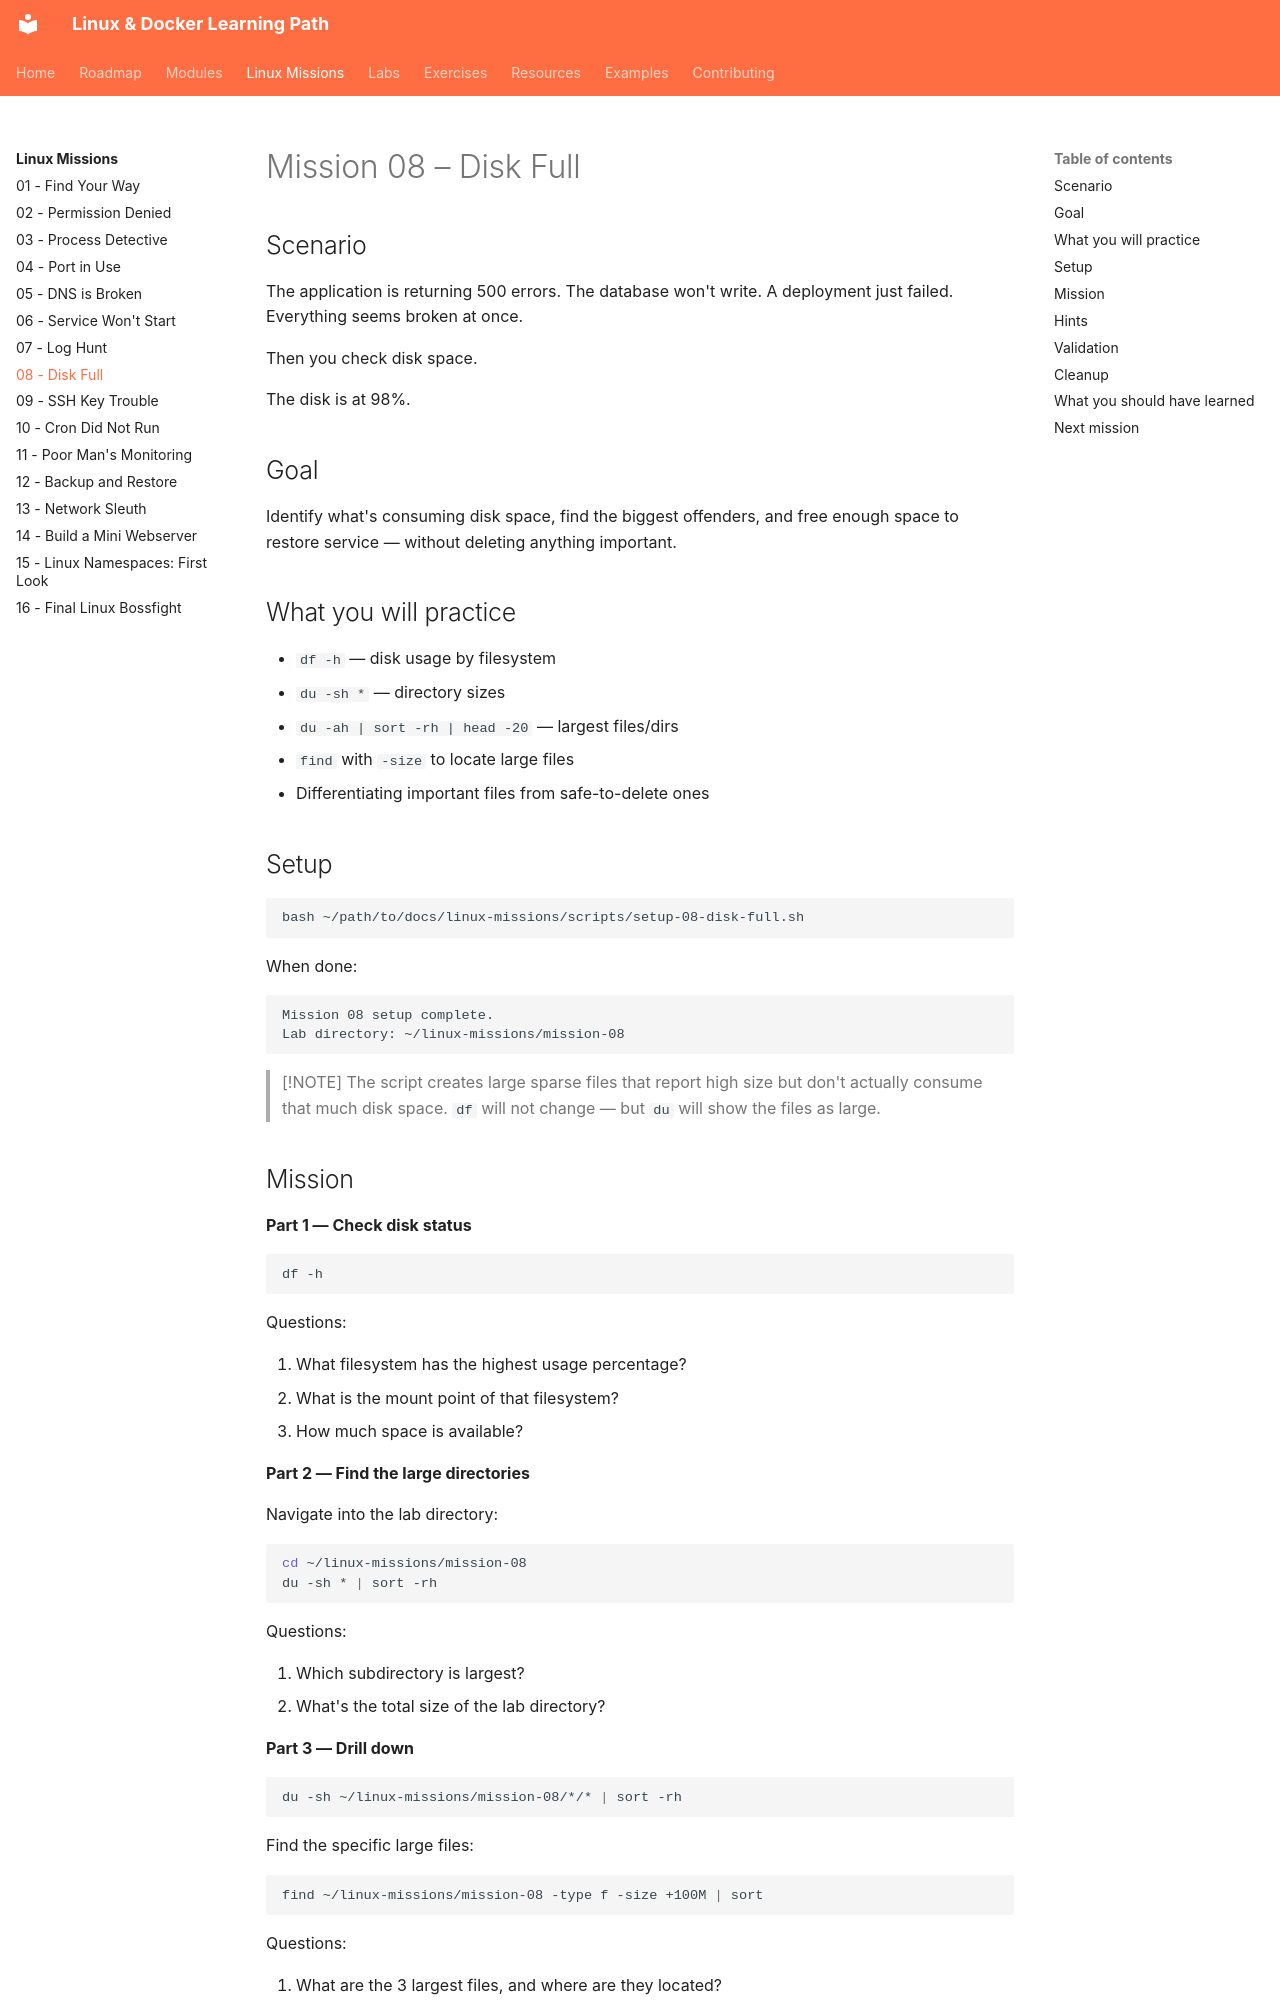

repository: SvnSchmdt/linux-docker-learning-path · page: linux-missions/08-disk-full/index.html · generator: mkdocs

# Mission 08 – Disk Full

## Scenario

The application is returning 500 errors. The database won't write. A deployment just failed. Everything seems broken at once.

Then you check disk space.

The disk is at 98%.

## Goal

Identify what's consuming disk space, find the biggest offenders, and free enough space to restore service — without deleting anything important.

## What you will practice

- `df -h` — disk usage by filesystem
- `du -sh *` — directory sizes
- `du -ah | sort -rh | head -20` — largest files/dirs
- `find` with `-size` to locate large files
- Differentiating important files from safe-to-delete ones

## Setup

```bash
bash ~/path/to/docs/linux-missions/scripts/setup-08-disk-full.sh
```

When done:

```
Mission 08 setup complete.
Lab directory: ~/linux-missions/mission-08
```

> [!NOTE]
> The script creates large sparse files that report high size but don't actually consume that much disk space. `df` will not change — but `du` will show the files as large.
